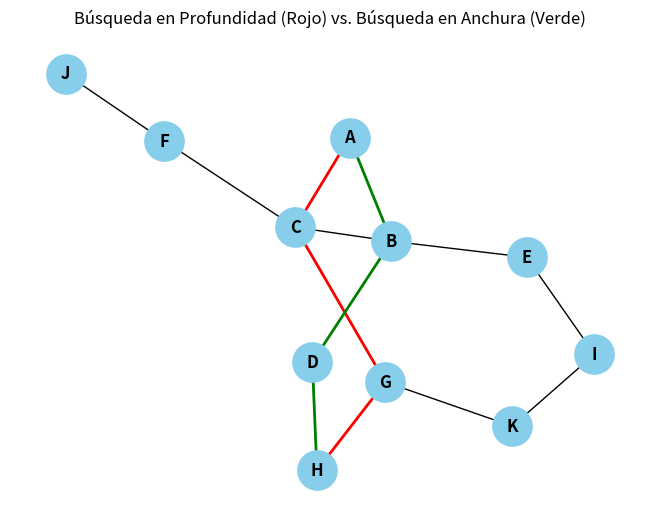

Write the Python code that produced this figure.
# -*- coding: utf-8 -*-
"""
Created on Sun Mar 16 18:05:59 2025

@author: MARCELOFGB
"""

import networkx as nx
import matplotlib.pyplot as plt

# Crear un grafo de ejemplo
G = nx.Graph()
G.add_edges_from([
    ('A', 'B'), ('A', 'C'), ('B', 'D'), ('B', 'E'),
    ('C', 'B'),('C', 'F'), ('C', 'G'), ('D', 'H'), ('E', 'I'),
    ('F', 'J'), ('G', 'K'), ('G','H'), ('K','I')
])

# Función para búsqueda en profundidad (DFS)
def dfs(graph, start, target, max_depth=4):  # Limitar la profundidad a 4
    visited = set()
    stack = [(start, [start])]  # Almacena el nodo y el camino hasta él

    while stack:
        (node, path) = stack.pop()
        if node not in visited:
            visited.add(node)
            if node == target:
                return path  # Retorna el camino si encuentra el objetivo
            if len(path) <= max_depth:  # Verifica el límite de profundidad
                for neighbor in graph[node]:
                    stack.append((neighbor, path + [neighbor]))
    return None  # Retorna None si no encuentra el objetivo

# Función para búsqueda en anchura (BFS)
def bfs(graph, start, target):
    visited = set()
    queue = [(start, [start])]  # Almacena el nodo y el camino hasta él

    while queue:
        (node, path) = queue.pop(0)
        if node not in visited:
            visited.add(node)
            if node == target:
                return path  # Retorna el camino si encuentra el objetivo
            for neighbor in graph[node]:
                queue.append((neighbor, path + [neighbor]))
    return None  # Retorna None si no encuentra el objetivo

# Ejecutar las búsquedas
inicio = 'A'
objetivo = 'H'
camino_dfs = dfs(G, inicio, objetivo)
camino_bfs = bfs(G, inicio, objetivo)

# Imprimir los resultados
print("Camino DFS:", camino_dfs)
print("Camino BFS:", camino_bfs)

# Visualización del grafo y los caminos
pos = nx.spring_layout(G, seed=42)  # Fijar la disposición para reproducibilidad

# Dibujar el grafo completo
nx.draw(G, pos, with_labels=True, node_size=800, node_color="skyblue", font_size=12, font_weight="bold")

# Dibujar el camino DFS en rojo
if camino_dfs:
    edges_dfs = list(zip(camino_dfs, camino_dfs[1:]))
    nx.draw_networkx_edges(G, pos, edgelist=edges_dfs, edge_color="red", width=2)

# Dibujar el camino BFS en verde
if camino_bfs:
    edges_bfs = list(zip(camino_bfs, camino_bfs[1:]))
    nx.draw_networkx_edges(G, pos, edgelist=edges_bfs, edge_color="green", width=2)

# Mostrar la leyenda
#plt.legend(["DFS Path", "BFS Path"])
plt.title("Búsqueda en Profundidad (Rojo) vs. Búsqueda en Anchura (Verde)")
plt.show()
